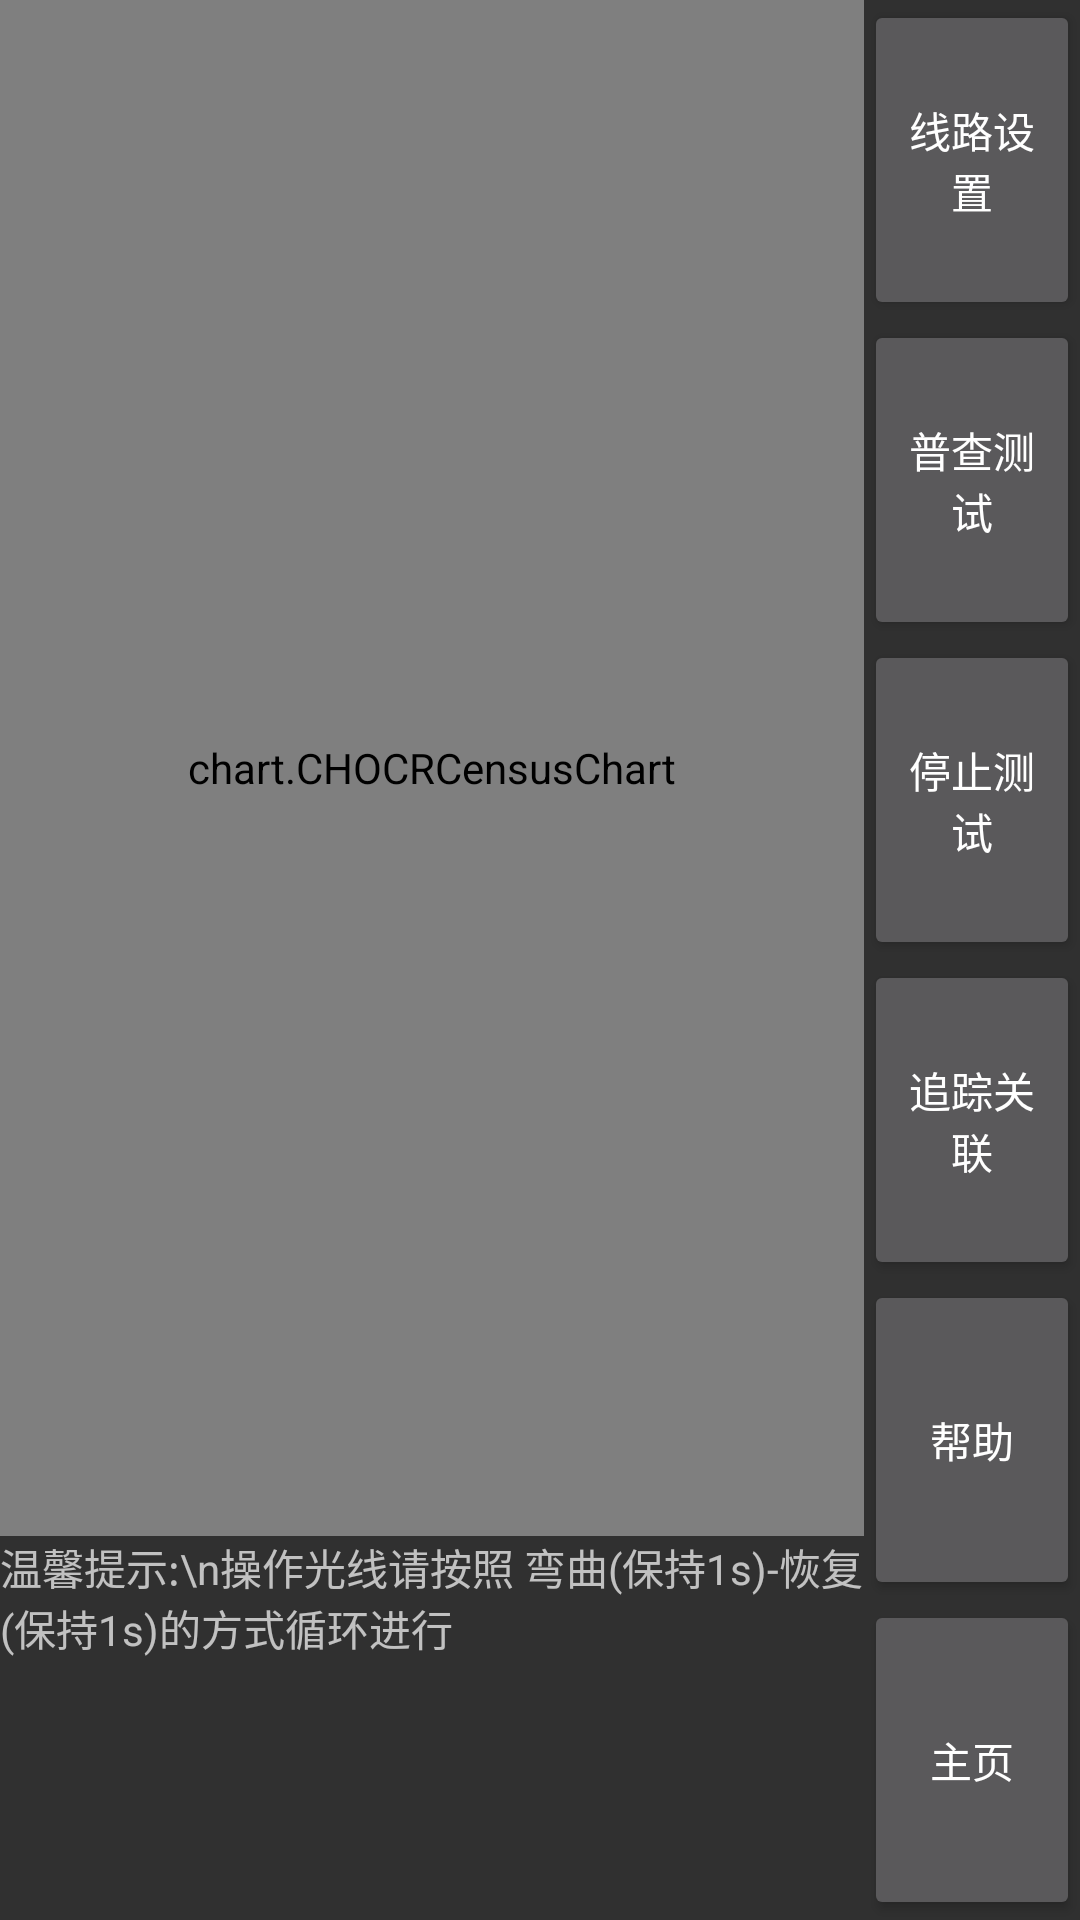

Here is an Android app screen rendered from its layout file. Give the layout XML and the strings, colors and styles it references.
<!-- AndroidManifest.xml: application theme Theme.AppCompat -->
<!-- res/layout/activity_ocr_census.xml -->
<?xml version="1.0" encoding="utf-8"?>
<LinearLayout xmlns:android="http://schemas.android.com/apk/res/android"
    android:orientation="horizontal"
    style="@style/layout_full">



    <LinearLayout
            style="@style/layout_horizontal"
            android:layout_weight="8"
            android:orientation="vertical">

        <RelativeLayout
            style="@style/layout_vertical"
            android:layout_weight="8">

            <chart.CHOCRCensusChart
                android:id="@+id/ocr_census_chart"
                android:layout_width="fill_parent"
                android:layout_height="fill_parent"/>

            <com.daimajia.numberprogressbar.NumberProgressBar
                android:visibility="gone"
                android:layout_centerInParent="true"
                android:layout_width="match_parent"
                android:layout_height="wrap_content"
                android:id="@+id/ocrcensus_progressbar"
                style="@style/NumberProgressBar_Warning_Red"
                />

        </RelativeLayout>


        <LinearLayout
            style="@style/layout_vertical"
            android:layout_weight="2"
            android:orientation="horizontal">
            
            <TextView
                android:layout_width="wrap_content"
                android:layout_height="wrap_content"
                android:id="@+id/textView3"
                android:layout_weight="1"
                android:text="温馨提示:\n操作光线请按照 弯曲(保持1s)-恢复(保持1s)的方式循环进行" />
        </LinearLayout>
    </LinearLayout>


    <LinearLayout
        android:orientation="vertical"
        style="@style/layout_horizontal"
        android:layout_weight="2"
        >

        <Button
            style="@style/layout_vertical"
            android:layout_weight="1"
            android:text="线路设置"
            android:id="@+id/btn_linesetup" />

        <Button
            android:text="普查测试"
            style="@style/layout_vertical"
            android:layout_weight="1"
            android:id="@+id/btn_censustest" />
        
        <Button
            android:text="停止测试"
            style="@style/layout_vertical"
            android:layout_weight="1"
            android:id="@+id/btn_stopcensustest"  />

        <Button
            android:text="追踪关联"
            style="@style/layout_vertical"
            android:layout_weight="1"
            android:id="@+id/btn_goto_tracefault" />

        <Button
            android:text="帮助"
            style="@style/layout_vertical"
            android:layout_weight="1"
            android:id="@+id/btn_help" />

        <Button
            android:text="主页"
            style="@style/layout_vertical"
            android:layout_weight="1"
            android:id="@+id/btn_homepage" />
    </LinearLayout>

</LinearLayout>
<!-- resources referenced by this layout -->
<resources>
  <style name="layout_full">
          <item name="android:layout_width">fill_parent</item>
          <item name="android:layout_height">fill_parent</item>
      </style>
  <style name="layout_horizontal" parent="layout_full">
          <item name="android:layout_width">0px</item>
      </style>
  <style name="layout_vertical" parent="layout_full">
          <item name="android:layout_height">0px</item>
      </style>
</resources>
